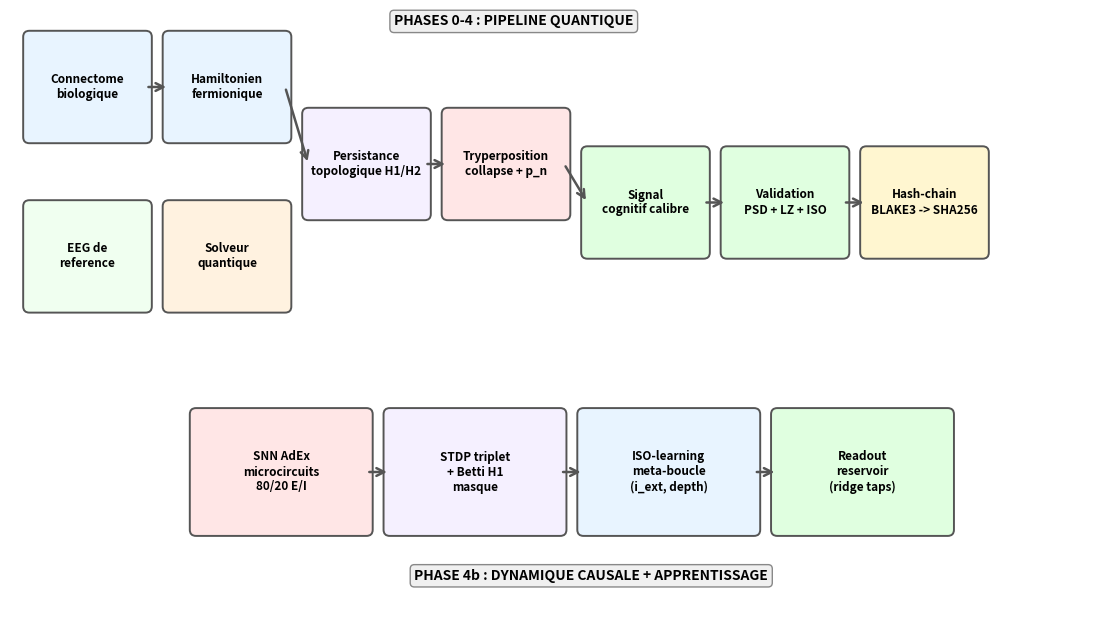
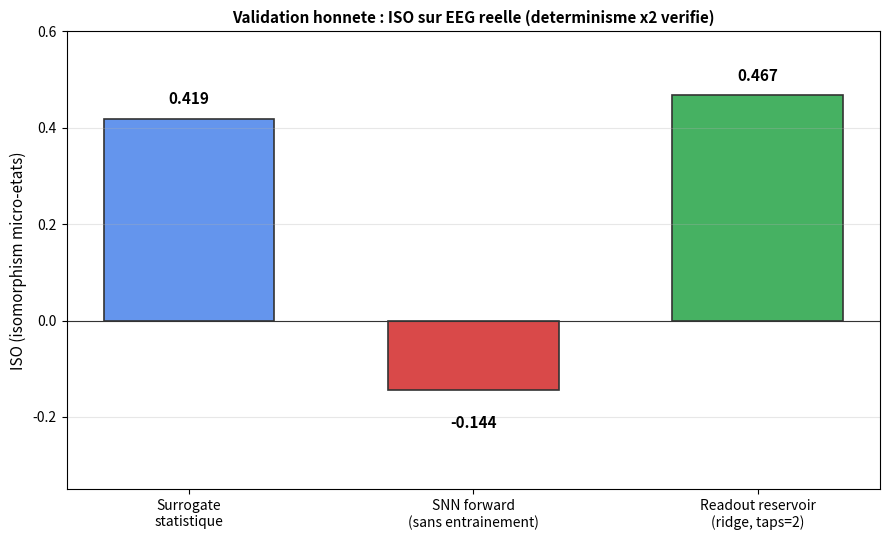
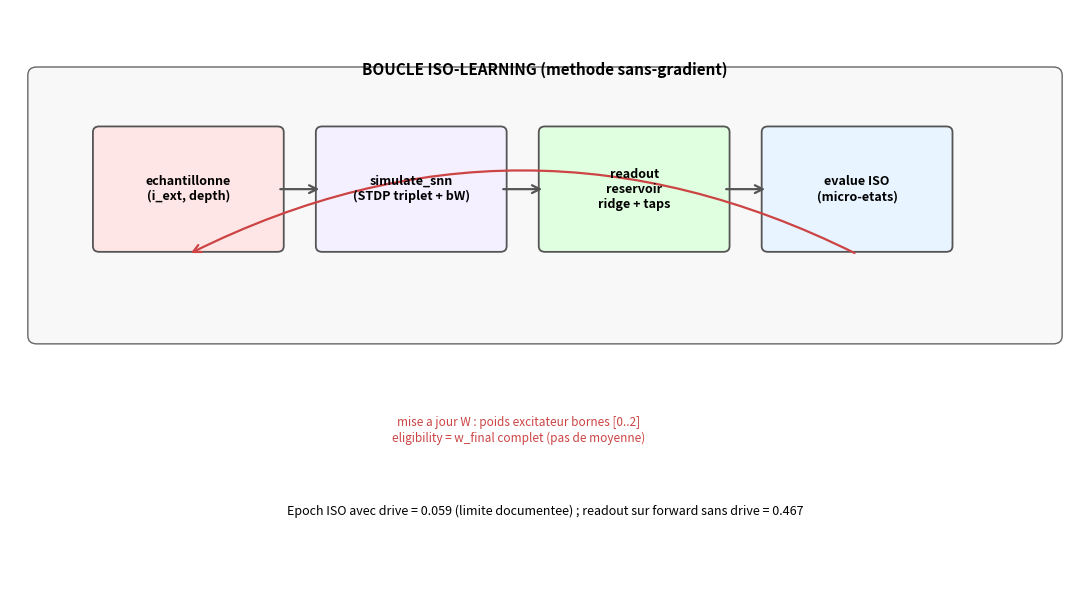

Write Python code to recreate these figures, in order.
"""Genere les figures du README  (a executer a la racine du projet)."""

import os

import matplotlib

matplotlib.use("Agg")
import matplotlib.pyplot as plt
from matplotlib.patches import FancyArrowPatch, FancyBboxPatch

OUT = "docs"
os.makedirs(OUT, exist_ok=True)

# ---------------- Fig 1 : architecture complete ----------------
fig, ax = plt.subplots(figsize=(14, 8))
ax.set_xlim(0, 14)
ax.set_ylim(0, 8)
ax.axis("off")

pipe = [
    (1, 7, "Connectome\nbiologique", "#e8f4ff"),
    (1, 4.8, "EEG de\nreference", "#f0fff0"),
    (2.8, 7, "Hamiltonien\nfermionique", "#e8f4ff"),
    (2.8, 4.8, "Solveur\nquantique", "#fff2e0"),
    (4.6, 6, "Persistance\ntopologique H1/H2", "#f5f0ff"),
    (6.4, 6, "Tryperposition\ncollapse + p_n", "#ffe6e6"),
    (8.2, 5.5, "Signal\ncognitif calibre", "#e0ffe0"),
    (10, 5.5, "Validation\nPSD + LZ + ISO", "#e0ffe0"),
    (11.8, 5.5, "Hash-chain\nBLAKE3 -> SHA256", "#fff6d0"),
]
for x, y, txt, c in pipe:
    box = FancyBboxPatch(
        (x - 0.75, y - 0.65), 1.5, 1.3,
        boxstyle="round,pad=0.08", facecolor=c,
        edgecolor="#555", linewidth=1.4)
    ax.add_patch(box)
    ax.text(x, y, txt, ha="center", va="center", fontsize=8.5,
            fontweight="bold")

seq = [(pipe[0], pipe[2]), (pipe[2], pipe[4]), (pipe[4], pipe[5]),
       (pipe[5], pipe[6]), (pipe[6], pipe[7]), (pipe[7], pipe[8])]
for a, b in seq:
    x1, y1 = a[0], a[1]
    x2, y2 = b[0], b[1]
    arr = FancyArrowPatch(
        (x1 + 0.75, y1), (x2 - 0.75, y2),
        arrowstyle="->", mutation_scale=14, color="#555", linewidth=1.8)
    ax.add_patch(arr)

ax.text(6.5, 7.8, "PHASES 0-4 : PIPELINE QUANTIQUE", ha="center",
        fontsize=10, fontweight="bold",
        bbox=dict(boxstyle="round", facecolor="#f0f0f0", edgecolor="#888"))

p2 = [
    (3.5, 2.0, "SNN AdEx\nmicrocircuits\n80/20 E/I", "#ffe6e6"),
    (6, 2.0, "STDP triplet\n+ Betti H1\nmasque", "#f5f0ff"),
    (8.5, 2.0, "ISO-learning\nmeta-boucle\n(i_ext, depth)", "#e8f4ff"),
    (11, 2.0, "Readout\nreservoir\n(ridge taps)", "#e0ffe0"),
]
for x, y, txt, c in p2:
    box = FancyBboxPatch(
        (x - 1.1, y - 0.75), 2.2, 1.5,
        boxstyle="round,pad=0.08", facecolor=c,
        edgecolor="#555", linewidth=1.4)
    ax.add_patch(box)
    ax.text(x, y, txt, ha="center", va="center", fontsize=8.5,
            fontweight="bold")

for i in range(3):
    x1, y1 = p2[i][0], p2[i][1]
    x2, y2 = p2[i + 1][0], p2[i + 1][1]
    arr = FancyArrowPatch(
        (x1 + 1.1, y1), (x2 - 1.1, y2),
        arrowstyle="->", mutation_scale=14, color="#555", linewidth=1.8)
    ax.add_patch(arr)

ax.text(7.5, 0.6, "PHASE 4b : DYNAMIQUE CAUSALE + APPRENTISSAGE",
        ha="center", fontsize=10, fontweight="bold",
        bbox=dict(boxstyle="round", facecolor="#f0f0f0", edgecolor="#888"))

plt.savefig(f"{OUT}/pipeline_architecture.png", dpi=110,
            bbox_inches="tight")
plt.close()
print("fig 1 ok")

# ---------------- Fig 2 : resultats ISO ----------------
fig, ax = plt.subplots(figsize=(9, 5.5))
labels = ["Surrogate\nstatistique", "SNN forward\n(sans entrainement)",
          "Readout reservoir\n(ridge, taps=2)"]
vals = [0.419, -0.144, 0.467]
colors = ["#6495ed", "#d94949", "#46b162"]
bars = ax.bar(labels, vals, color=colors, edgecolor="#333",
              linewidth=1.2, width=0.6)
for b, v in zip(bars, vals):
    ax.text(b.get_x() + b.get_width() / 2, v + 0.03 if v > 0 else v - 0.08,
            f"{v:.3f}", ha="center", fontweight="bold", fontsize=11)
ax.set_ylabel("ISO (isomorphism micro-etats)", fontsize=11)
ax.set_title(
    "Validation honnete : ISO sur EEG reelle (determinisme x2 verifie)",
    fontsize=11, fontweight="bold")
ax.axhline(0, color="#333", linewidth=0.8)
ax.grid(axis="y", alpha=0.3)
ax.set_ylim(-0.35, 0.6)
plt.tight_layout()
plt.savefig(f"{OUT}/iso_results.png", dpi=110, bbox_inches="tight")
plt.close()
print("fig 2 ok")

# ---------------- Fig 3 : boucle ISO-learning ----------------
fig, ax = plt.subplots(figsize=(11, 6))
ax.set_xlim(0, 12)
ax.set_ylim(0, 7)
ax.axis("off")
ax.add_patch(FancyBboxPatch((0.3, 3), 11.4, 3.2, boxstyle="round,pad=0.1",
                            facecolor="#f8f8f8", edgecolor="#666"))
ax.text(6, 6.2, "BOUCLE ISO-LEARNING (methode sans-gradient)",
        ha="center", fontweight="bold", fontsize=11)

nodes = [
    (2, 4.8, "echantillonne\n(i_ext, depth)", "#ffe6e6"),
    (4.5, 4.8, "simulate_snn\n(STDP triplet + bW)", "#f5f0ff"),
    (7, 4.8, "readout\nreservoir\nridge + taps", "#e0ffe0"),
    (9.5, 4.8, "evalue ISO\n(micro-etats)", "#e8f4ff"),
]
for x, y, txt, c in nodes:
    ax.add_patch(FancyBboxPatch((x - 1.0, y - 0.7), 2.0, 1.4,
                                boxstyle="round,pad=0.07", facecolor=c,
                                edgecolor="#555", linewidth=1.3))
    ax.text(x, y, txt, ha="center", va="center", fontsize=9,
            fontweight="bold")

for i in range(3):
    x1, y1 = nodes[i][0], nodes[i][1]
    x2, y2 = nodes[i + 1][0], nodes[i + 1][1]
    arr = FancyArrowPatch((x1 + 1.0, y1), (x2 - 1.0, y2),
                          arrowstyle="->", mutation_scale=14,
                          color="#555", linewidth=1.6)
    ax.add_patch(arr)

arr = FancyArrowPatch((9.5, 4.0), (2, 4.0),
                      connectionstyle="arc3,rad=0.25",
                      arrowstyle="->", mutation_scale=14,
                      color="#c44", linewidth=1.6)
ax.add_patch(arr)
ax.text(5.7, 1.7, "mise a jour W : poids excitateur bornes [0..2]\n"
        "eligibility = w_final complet (pas de moyenne)",
        ha="center", fontsize=8.5, color="#c44")
ax.text(6, 0.8, "Epoch ISO avec drive = 0.059 (limite documentee) ; "
        "readout sur forward sans drive = 0.467",
        ha="center", fontsize=9, style="italic")

plt.tight_layout()
plt.savefig(f"{OUT}/iso_learning_loop.png", dpi=110, bbox_inches="tight")
plt.close()
print("fig 3 ok")
